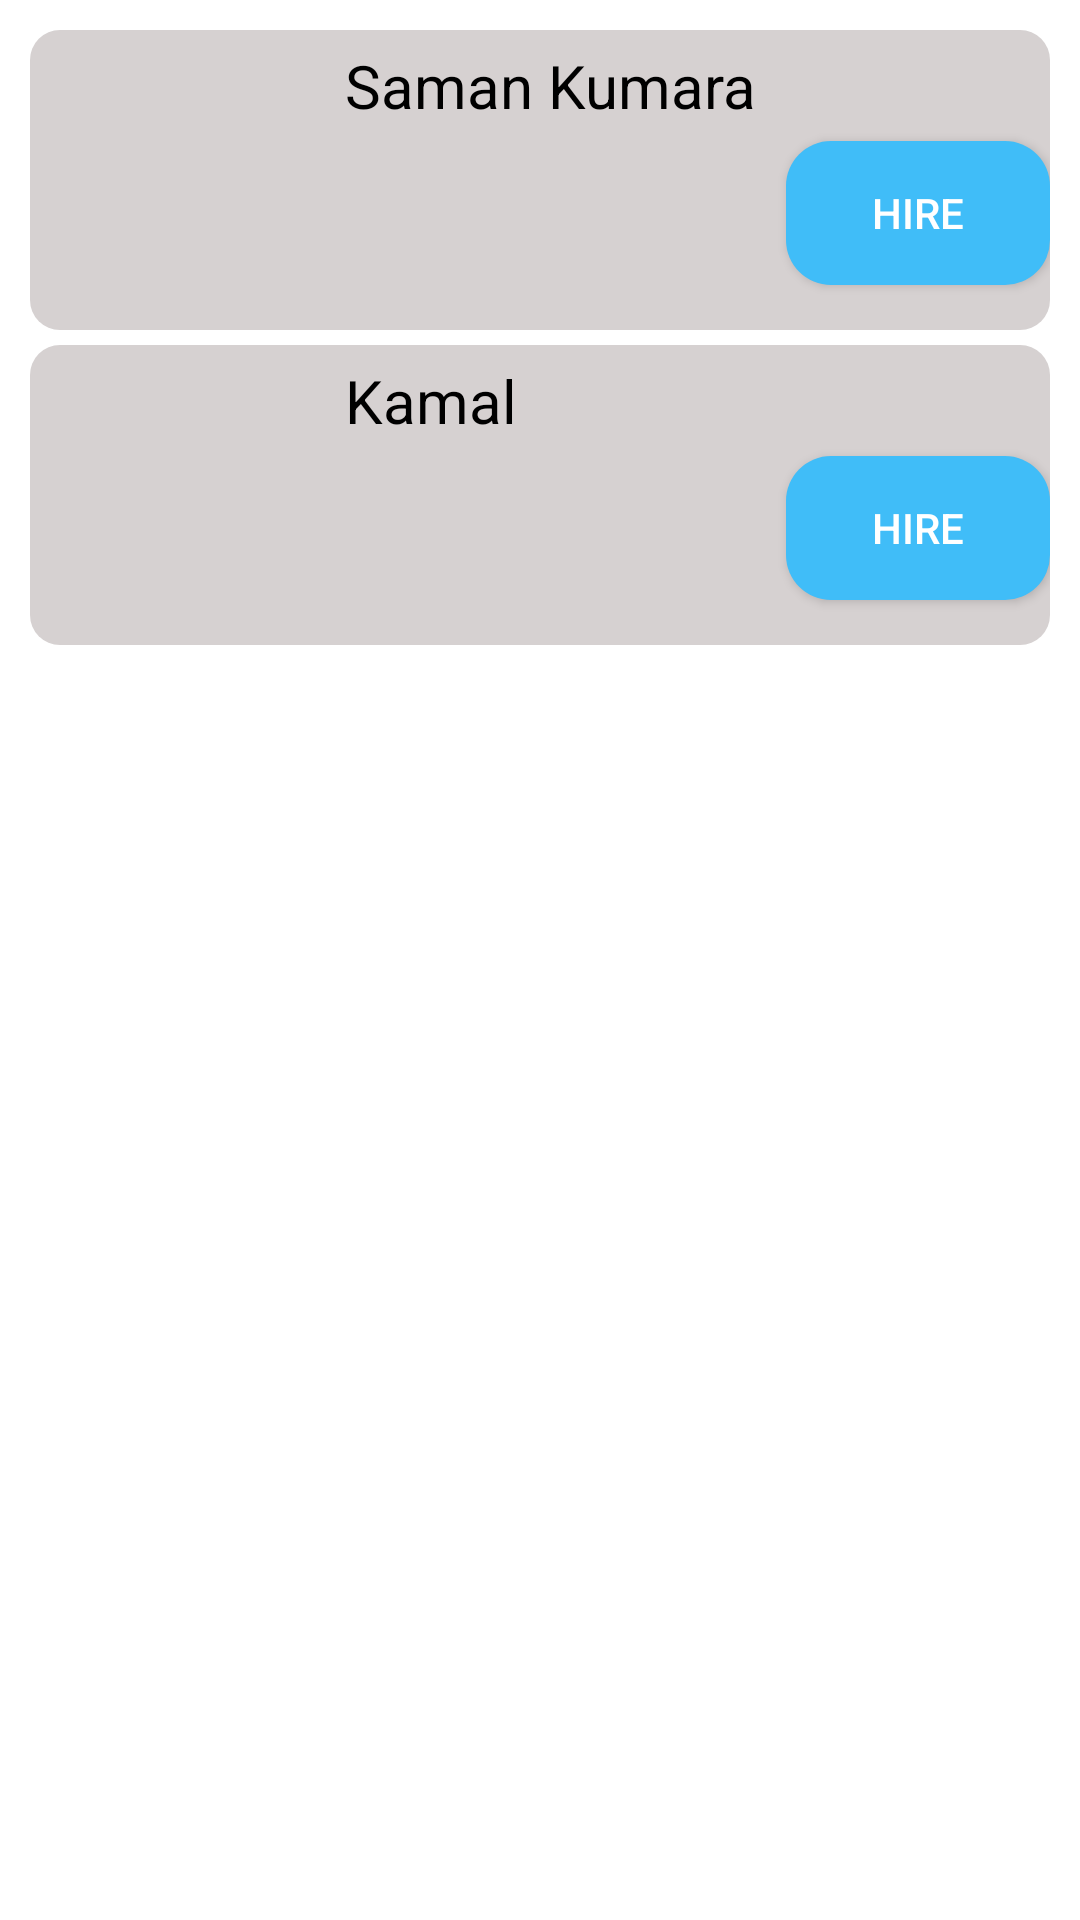

The Android layout XML behind this screen, and the referenced resources:
<!-- AndroidManifest.xml: application theme Theme.Healthcareapp -->
<!-- res/layout/activity_employee.xml -->
<?xml version="1.0" encoding="utf-8"?>
<LinearLayout
    xmlns:android="http://schemas.android.com/apk/res/android"
    xmlns:app="http://schemas.android.com/apk/res-auto"
    xmlns:tools="http://schemas.android.com/tools"
    android:layout_width="match_parent"
    android:layout_height="match_parent"
    android:padding="10dp"
    android:orientation="vertical"
    tools:context=".Employee">

    <LinearLayout
        android:background="@drawable/bg_shape"
        android:layout_width="match_parent"
        android:layout_height="100dp"
        android:orientation="horizontal">

        <ImageView
            android:layout_width="100dp"
            android:layout_height="100dp"
            android:src="@drawable/img_avatar"/>

        <LinearLayout
            android:layout_width="match_parent"
            android:layout_height="match_parent"
            android:orientation="vertical">

            <TextView
                android:padding="5sp"
                android:textColor="@color/black"
                android:textSize="20sp"
                android:layout_width="match_parent"
                android:layout_height="wrap_content"
                android:text="Saman Kumara"/>

            <Button
                android:textColor="@color/white"
                android:background="@drawable/list_card_button"
                android:layout_gravity="right|bottom"
                android:layout_width="wrap_content"
                android:layout_height="wrap_content"
                android:text="Hire"/>



        </LinearLayout>




    </LinearLayout>

    <LinearLayout
        android:layout_marginTop="5dp"
        android:background="@drawable/bg_shape"
        android:layout_width="match_parent"
        android:layout_height="100dp"
        android:orientation="horizontal">

        <ImageView
            android:layout_width="100dp"
            android:layout_height="100dp"
            android:src="@drawable/img_avatar"/>

        <LinearLayout
            android:layout_width="match_parent"
            android:layout_height="match_parent"
            android:orientation="vertical">

            <TextView
                android:padding="5sp"
                android:textColor="@color/black"
                android:textSize="20sp"
                android:layout_width="match_parent"
                android:layout_height="wrap_content"
                android:text="Kamal"/>

            <Button
                android:textColor="@color/white"
                android:background="@drawable/list_card_button"
                android:layout_gravity="right|bottom"
                android:layout_width="wrap_content"
                android:layout_height="wrap_content"
                android:text="Hire"/>



        </LinearLayout>




    </LinearLayout>

</LinearLayout>
<!-- resources referenced by this layout -->
<resources>
  <!-- drawable bg_shape (drawable) -->
  <?xml version="1.0" encoding="utf-8"?>
  <shape xmlns:android="http://schemas.android.com/apk/res/android"
      android:shape="rectangle">
  
      <corners android:radius="10dp"/>
      <solid android:color="#D6D1D1"/>
  
  </shape>
  <!-- drawable list_card_button (drawable) -->
  <?xml version="1.0" encoding="utf-8"?>
  <shape xmlns:android="http://schemas.android.com/apk/res/android"
      android:shape="rectangle">
  
      <corners android:radius="15dp"/>
  
      <solid android:color="#40BDF8"/>
  
  </shape>
  <style name="Theme.Healthcareapp" parent="Theme.MaterialComponents.DayNight.DarkActionBar">
          
          <item name="colorPrimary">@color/purple_500</item>
          <item name="colorPrimaryVariant">@color/purple_700</item>
          <item name="colorOnPrimary">@color/white</item>
          
          <item name="colorSecondary">@color/teal_200</item>
          <item name="colorSecondaryVariant">@color/teal_700</item>
          <item name="colorOnSecondary">@color/black</item>
          
          <item name="android:statusBarColor" tools:targetApi="l">?attr/colorPrimaryVariant</item>
          
      </style>
  <!-- not gathered from this repository: default colours our renderer supplied (Android Studio template values) -->
  <color name="purple_500">#FF6200EE</color>
  <color name="purple_700">#FF3700B3</color>
  <color name="teal_200">#FF03DAC5</color>
  <color name="teal_700">#FF018786</color>
  <color name="black">#FF000000</color>
  <color name="white">#FFFFFFFF</color>
</resources>
